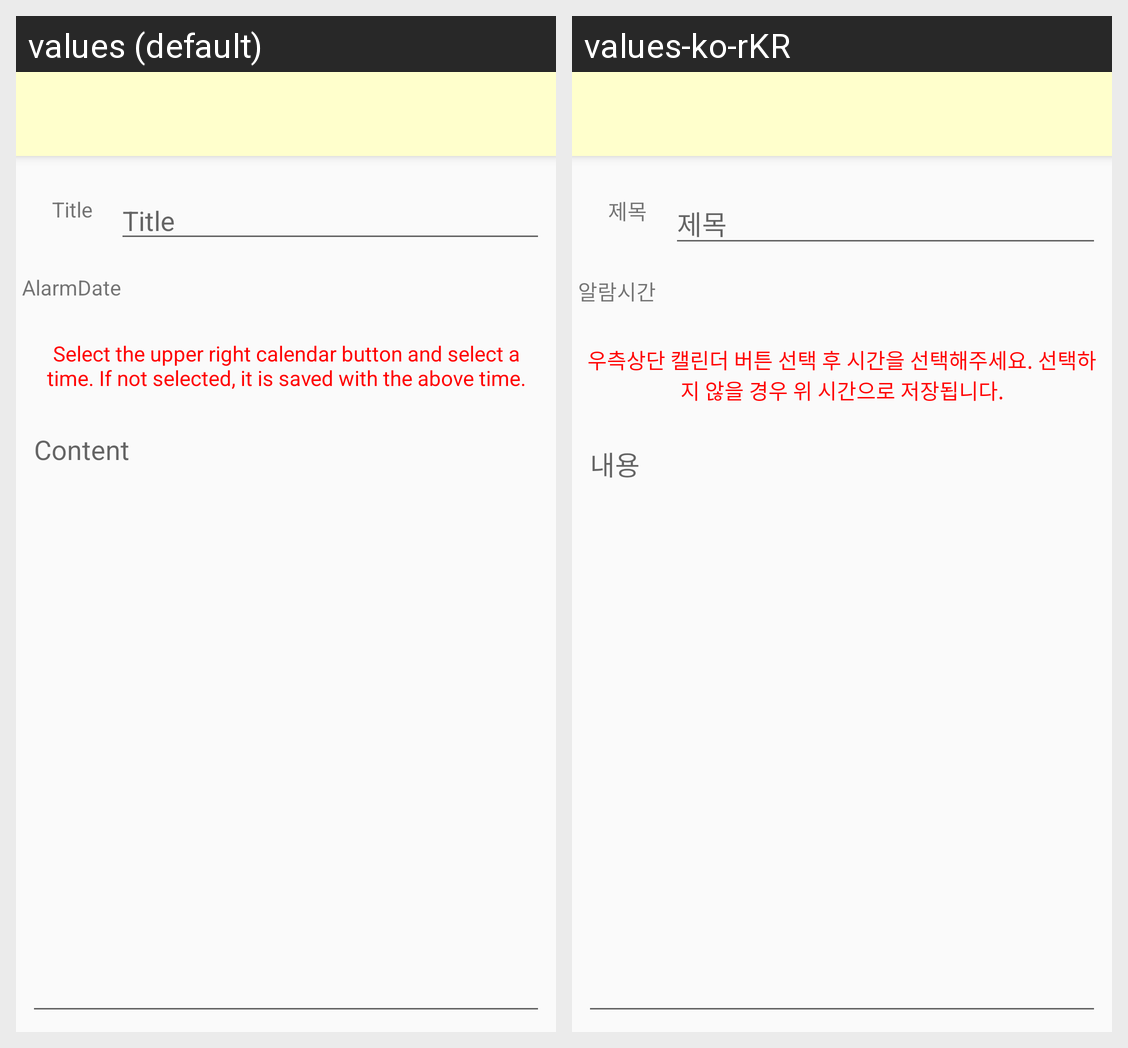

The same Android screen rendered under two of its app's locales, left to right. List the strings drawn on it with the default value and each locale's translation.
Android screen res/layout/activity_detail_memo.xml rendered under 2 locales, left to right: values (default), values-ko-rKR. Device: Nexus 5 (rendered at 1080×1920; each locale shown at half size, 540×960, under a caption strip naming it); theme DetailMemoTheme.
Strings drawn on this screen, with the default value and each locale's value (text and hints the layout hard-codes, and strings that could not be matched under every locale, appear in the picture but are not listed):

detail_memo_content_title
  values: Title
  values-ko-rKR: 제목

detail_memo_content_alarmdate
  values: AlarmDate
  values-ko-rKR: 알람시간

detail_memo_content_hint
  values: Content
  values-ko-rKR: 내용

detail_memo_content_alarmdate_desc
  values: Select the upper right calendar button and select a time. If not selected, it is saved with the above time.
  values-ko-rKR: 우측상단 캘린더 버튼 선택 후 시간을 선택해주세요. 선택하지 않을 경우 위 시간으로 저장됩니다.
